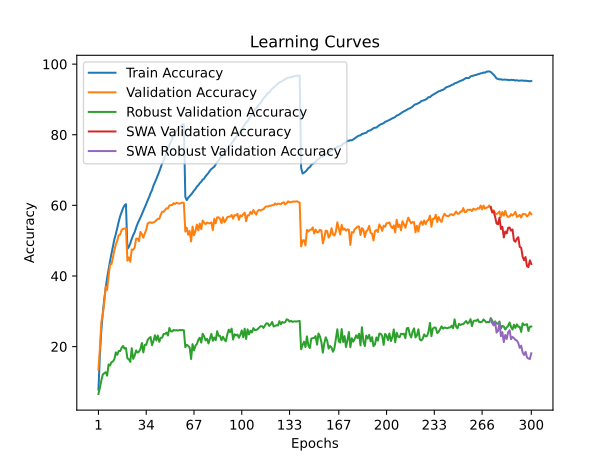

The table this chart was drawn from, first rows:
train_accuracy; train_loss; valid_accuracy; valid_loss; valid_accuracy_robust; valid_accuracy_swa; valid_accuracy_robust_swa
7,8160; 4,6303; 13,5300; 4,2948; 6,5793; 13,5300; 6,5793
17,7390; 4,0145; 19,4900; 4,0263; 8,3241; 19,4900; 8,3241
24,6420; 3,6937; 27,0100; 3,6342; 10,4414; 27,0100; 10,4414
29,5760; 3,4802; 28,9000; 3,6174; 12,0897; 28,9000; 12,0897
33,3140; 3,3190; 32,6300; 3,4551; 12,4552; 32,6300; 12,4552
36,5930; 3,1833; 36,9600; 3,2795; 12,7310; 36,9600; 12,7310
39,4760; 3,0686; 36,0400; 3,3393; 11,7724; 36,0400; 11,7724
41,9070; 2,9711; 39,8400; 3,2433; 14,9586; 39,8400; 14,9586
44,2370; 2,8817; 43,2000; 3,1036; 14,6138; 43,2000; 14,6138
46,3370; 2,7987; 43,3300; 3,0883; 15,5793; 43,3300; 15,5793
48,3240; 2,7232; 45,1600; 3,0228; 15,7862; 45,1600; 15,7862
50,3960; 2,6522; 47,3400; 2,9704; 16,4414; 47,3400; 16,4414
51,8460; 2,5860; 48,9200; 2,9567; 18,3586; 48,9200; 18,3586
53,6690; 2,5211; 50,0100; 2,9182; 17,6759; 50,0100; 17,6759
55,3730; 2,4649; 51,5500; 2,8680; 18,7586; 51,5500; 18,7586
56,9390; 2,4117; 51,7300; 2,8689; 18,7448; 51,7300; 18,7448
58,0550; 2,3701; 53,0400; 2,8483; 19,6345; 53,0400; 19,6345
59,2060; 2,3309; 53,3700; 2,8148; 20,1793; 53,3700; 20,1793
59,9770; 2,3039; 53,4200; 2,8248; 19,4276; 53,4200; 19,4276
60,3490; 2,2897; 53,5300; 2,8228; 19,6069; 53,5300; 19,6069
47,6320; 2,7391; 44,3500; 3,0603; 16,6621; 44,3500; 16,6621
48,2470; 2,7216; 45,2400; 3,0394; 16,4138; 45,2400; 16,4138
49,2230; 2,6775; 44,0200; 3,0760; 15,6483; 44,0200; 15,6483
50,5280; 2,6318; 47,5000; 2,9448; 19,5379; 47,5000; 19,5379
51,5870; 2,5925; 47,4100; 2,9444; 16,5310; 47,4100; 16,5310
52,3880; 2,5562; 48,0200; 2,9473; 17,4069; 48,0200; 17,4069
53,6860; 2,5160; 50,5200; 2,8224; 18,9172; 50,5200; 18,9172
54,7620; 2,4757; 50,6200; 2,8423; 18,2897; 50,6200; 18,2897
55,6980; 2,4400; 49,8700; 2,8163; 18,5517; 49,8700; 18,5517
56,5280; 2,4046; 52,4900; 2,7549; 19,3103; 52,4900; 19,3103
57,4790; 2,3707; 51,8700; 2,8035; 21,0138; 51,8700; 21,0138
58,5210; 2,3356; 50,8300; 2,8263; 18,3310; 50,8300; 18,3310
59,3950; 2,2983; 52,0300; 2,7855; 20,5103; 52,0300; 20,5103
60,3940; 2,2682; 53,0700; 2,7732; 20,4966; 53,0700; 20,4966
61,4190; 2,2311; 54,8400; 2,7033; 21,8897; 54,8400; 21,8897
62,3260; 2,1968; 55,1300; 2,6707; 22,3931; 55,1300; 22,3931
63,4300; 2,1627; 55,1900; 2,7031; 22,7172; 55,1900; 22,7172
64,3040; 2,1273; 55,0000; 2,7421; 20,3862; 55,0000; 20,3862
65,5880; 2,0909; 55,2200; 2,6898; 21,5517; 55,2200; 21,5517
66,5070; 2,0618; 55,3700; 2,6576; 23,2069; 55,3700; 23,2069
67,4760; 2,0233; 55,8100; 2,6917; 21,7517; 55,8100; 21,7517
68,4650; 1,9890; 56,1900; 2,6507; 23,1310; 56,1900; 23,1310
69,5390; 1,9553; 56,1600; 2,6599; 21,3586; 56,1600; 21,3586
70,6710; 1,9165; 57,3100; 2,6124; 22,4690; 57,3100; 22,4690
71,9060; 1,8817; 58,1700; 2,6115; 22,5310; 58,1700; 22,5310
72,7650; 1,8494; 58,1700; 2,6234; 23,5724; 58,1700; 23,5724
73,8940; 1,8157; 58,6600; 2,6126; 23,6069; 58,6600; 23,6069
75,0240; 1,7839; 59,1700; 2,6052; 23,9793; 59,1700; 23,9793
76,0320; 1,7535; 59,1200; 2,6194; 23,1379; 59,1200; 23,1379
77,1260; 1,7196; 59,9400; 2,5689; 25,2690; 59,9400; 25,2690
77,9440; 1,6942; 60,0800; 2,5760; 24,3379; 60,0800; 24,3379
78,8970; 1,6699; 60,1000; 2,5807; 24,2966; 60,1000; 24,2966
79,8810; 1,6406; 60,6200; 2,5722; 24,7310; 60,6200; 24,7310
80,5380; 1,6214; 60,3900; 2,5673; 24,5586; 60,3900; 24,5586
81,2610; 1,6014; 60,7200; 2,5856; 24,6690; 60,7200; 24,6690
81,7170; 1,5902; 60,5500; 2,5829; 24,5310; 60,5500; 24,5310
82,2480; 1,5767; 60,4800; 2,5684; 24,6966; 60,4800; 24,6966
82,5600; 1,5653; 60,6500; 2,5698; 24,6414; 60,6500; 24,6414
82,8290; 1,5587; 60,8000; 2,5666; 24,6759; 60,8000; 24,6759
82,9880; 1,5563; 60,6500; 2,5724; 24,6138; 60,6500; 24,6138
... 240 more rows
